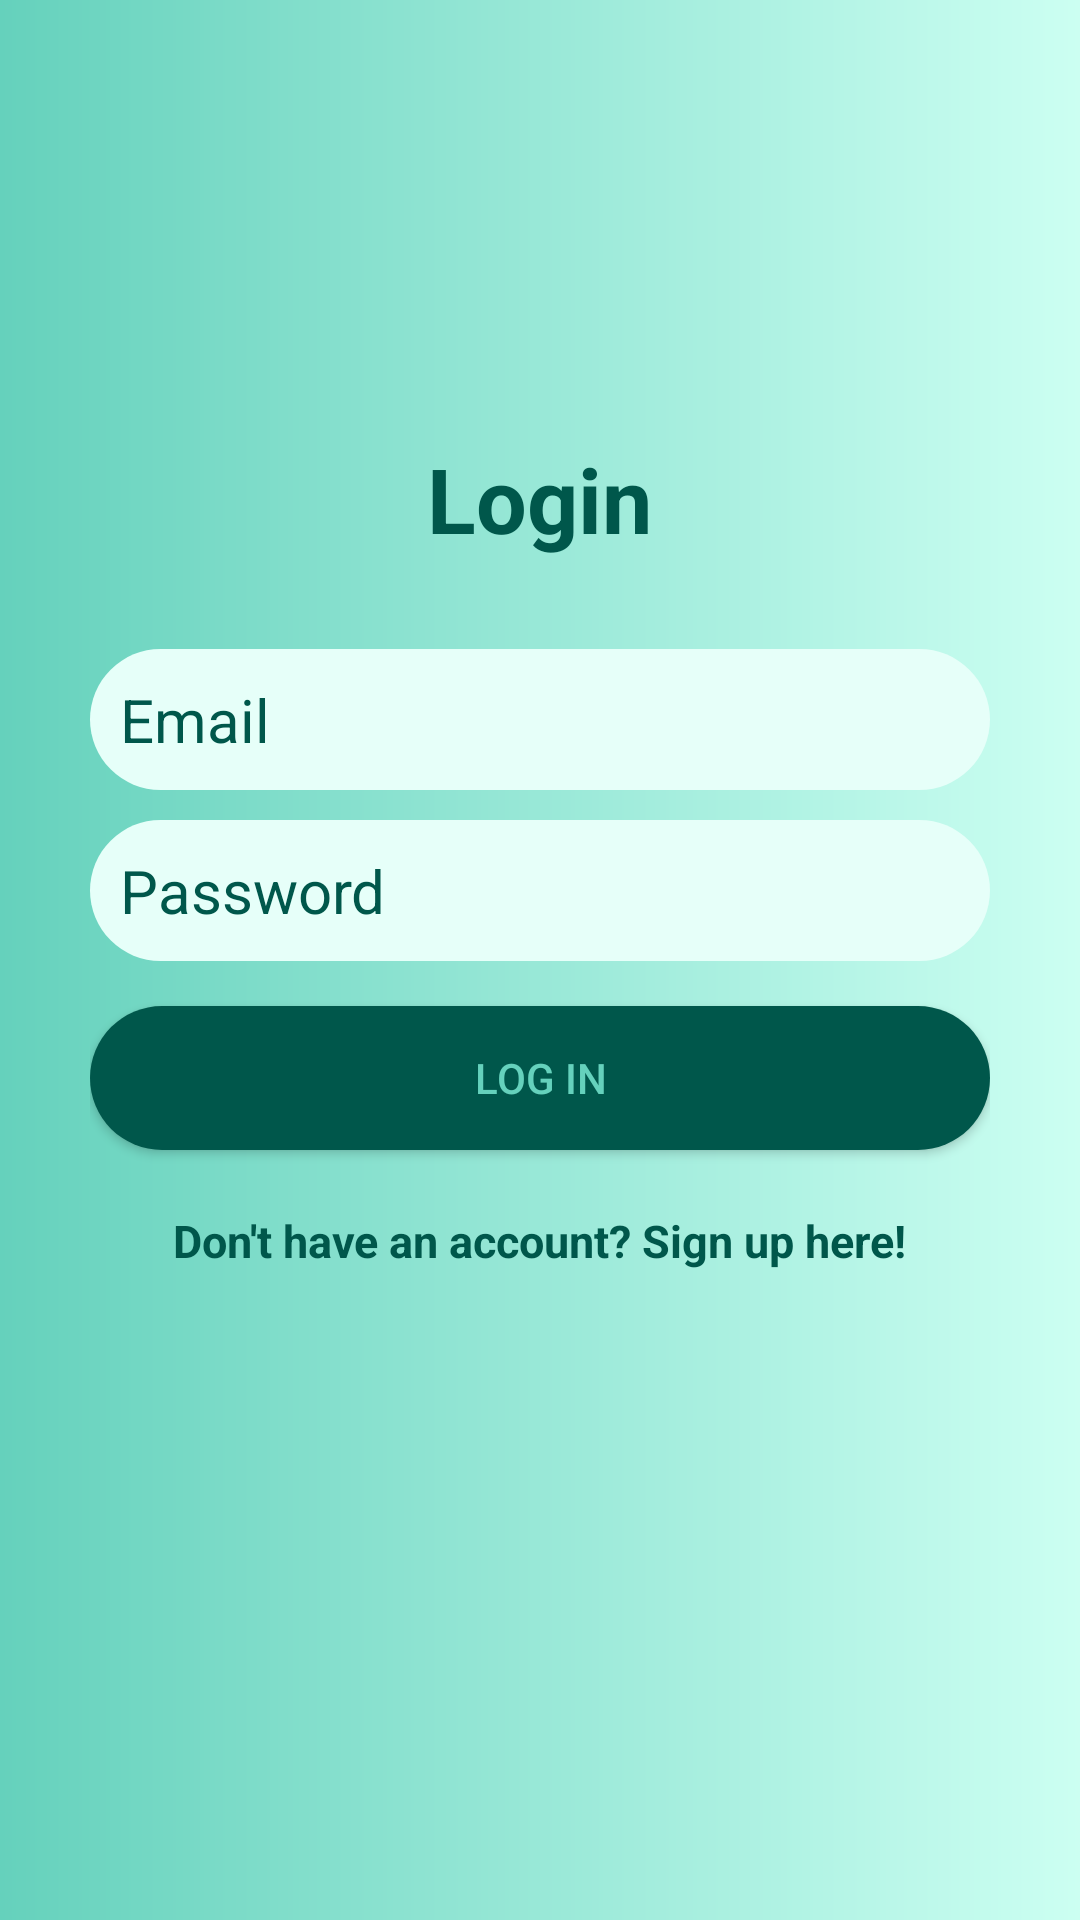

Reconstruct the res/layout file that produces this screen, plus the resources it refers to.
<!-- AndroidManifest.xml: application theme AppTheme -->
<!-- res/layout/activity_log_in.xml -->
<?xml version="1.0" encoding="utf-8"?>
<RelativeLayout xmlns:android="http://schemas.android.com/apk/res/android"
    xmlns:app="http://schemas.android.com/apk/res-auto"
    xmlns:tools="http://schemas.android.com/tools"
    android:layout_width="match_parent"
    android:layout_height="match_parent"
    android:background="@drawable/color"
    tools:context=".auth.LogIn">

    <LinearLayout
        android:orientation="vertical"
        android:layout_width="match_parent"
        android:layout_height="wrap_content"
        android:padding="30dp"
        android:layout_centerVertical="true"
        android:layout_centerHorizontal="true"
        android:id="@+id/linearLayout">

        <EditText
            android:id="@+id/email"
            android:layout_width="match_parent"
            android:layout_height="wrap_content"
            android:background="@drawable/corner"
            android:hint="Email"
            android:inputType="textEmailAddress"
            android:nextFocusDown="@+id/password"
            android:padding="10dp"
            android:layout_marginBottom="10dp"
            android:textColor="@android:color/black"
            android:textColorHint="@color/colorPrimaryDark"
            android:textSize="20sp" />

        <EditText
            android:id="@+id/password"
            android:layout_width="match_parent"
            android:layout_height="wrap_content"
            android:background="@drawable/corner"
            android:hint="Password"
            android:inputType="textPassword"
            android:nextFocusDown="@+id/password"
            android:padding="10dp"
            android:textColor="@android:color/black"
            android:textColorHint="@color/colorPrimaryDark"
            android:textSize="20sp" />


        <Button
            android:id="@+id/loginButton"
            android:layout_width="match_parent"
            android:layout_height="wrap_content"
            android:padding="10dp"
            android:text="Log in"
            android:background="@drawable/gradcolor"
            android:layout_marginTop="15dp"
            android:textColor="@color/colorAccent" />

        <TextView
            android:layout_width="wrap_content"
            android:layout_height="wrap_content"
            android:layout_marginTop="20dp"
            android:textColor="@color/colorPrimaryDark"
            android:textStyle="bold"
            android:textSize="15sp"
            android:text="Don't have an account? Sign up here!"
            android:id="@+id/login"
            android:layout_gravity="center_horizontal" />

    </LinearLayout>

    <TextView
        android:layout_width="wrap_content"
        android:layout_height="wrap_content"
        android:text="Login"
        android:textColor="@color/colorPrimaryDark"
        android:textSize="30dp"
        android:textStyle="bold"
        android:layout_above="@+id/linearLayout"
        android:layout_centerHorizontal="true"
        app:fontFamily="@font/aladin" />








    <ImageView
        android:id="@+id/image2"
        android:layout_width="match_parent"
        android:layout_height="wrap_content"
        android:layout_alignParentBottom="true"
        android:src="@drawable/save" />

</RelativeLayout>
<!-- resources referenced by this layout -->
<resources>
  <color name="colorAccent">#65D1BC </color>
  <color name="colorPrimaryDark">#00574B</color>
  <!-- drawable color (drawable) -->
  <?xml version="1.0" encoding="utf-8"?>
  <shape xmlns:android="http://schemas.android.com/apk/res/android">
      <gradient
          android:startColor="#65D1BC"
          android:endColor="#ccfff2"/>
  </shape>
  <!-- drawable corner (drawable) -->
  <?xml version="1.0" encoding="utf-8"?>
  <shape xmlns:android="http://schemas.android.com/apk/res/android">
  
      <corners android:radius="40dp" />
      <gradient
          android:startColor="#e6fff9"
          android:endColor="#e6fff9"/>
  
  </shape>
  <!-- drawable gradcolor (drawable) -->
  <?xml version="1.0" encoding="utf-8"?>
  <shape xmlns:android="http://schemas.android.com/apk/res/android">
  
      <gradient
          android:startColor="#00574B"
          android:endColor="#00574B"></gradient>
          <corners android:radius="40dp"/>
  </shape>
  <style name="AppTheme" parent="Theme.AppCompat.Light.DarkActionBar">
          
          <item name="colorPrimary">@color/colorAccent</item>
          <item name="colorPrimaryDark">@color/black</item>
          <item name="colorAccent">@color/colorAccent</item>
  
  
      </style>
  <color name="black">#000000</color>
</resources>
